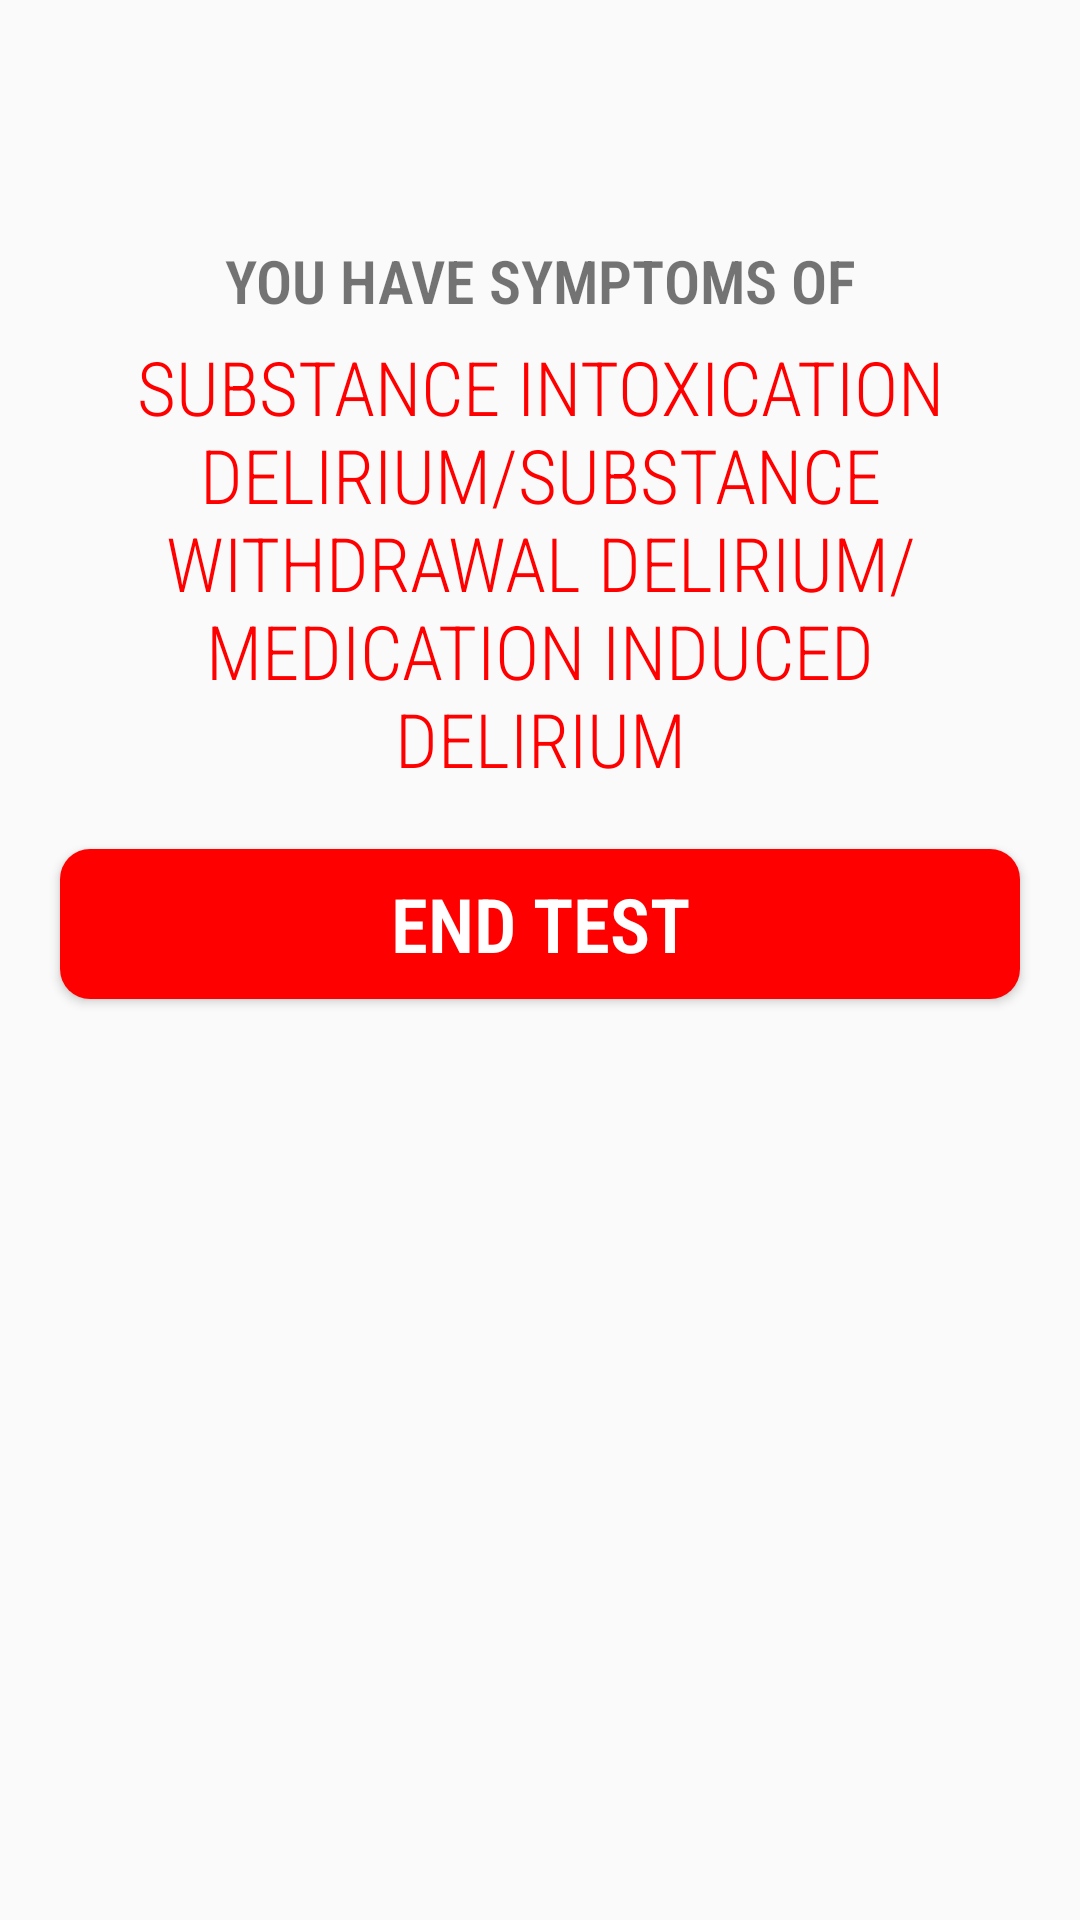

Layout XML and referenced resources for this Android screen:
<!-- AndroidManifest.xml: application theme Theme.Cycologist -->
<!-- res/layout/custom_dialog_layout.xml -->
<?xml version="1.0" encoding="utf-8"?>
<LinearLayout xmlns:android="http://schemas.android.com/apk/res/android"
    android:layout_width="match_parent"
    android:layout_height="wrap_content"
    android:orientation="vertical">
<ImageView
    android:layout_width="match_parent"
    android:layout_height="70dp"
    android:src="@drawable/ic_error"/>
    <TextView
        android:layout_marginTop="10dp"
        android:layout_width="match_parent"
        android:layout_height="wrap_content"
        android:gravity="center"
        android:text="YOU HAVE SYMPTOMS OF"
        android:layout_marginLeft="20dp"
        android:layout_marginRight="20dp" android:textStyle="bold"
        android:textSize="20sp"
        android:fontFamily="sans-serif-condensed-light"/>
    <TextView
        android:id="@+id/txtdisorder"
        android:layout_marginTop="5dp"
        android:layout_width="match_parent"
        android:gravity="center"
        android:layout_height="wrap_content"
        android:text="substance intoxication Delirium/substance withdrawal delirium/medication induced delirium"
        android:textAllCaps="true"
        android:textColor="@color/red"
        android:textSize="25sp"
        android:layout_marginLeft="20dp"
        android:layout_marginRight="20dp"

        android:fontFamily="sans-serif-condensed-light"/>
    <Button
        android:id="@+id/btnendtest"
        android:layout_width="match_parent"
        android:layout_height="50dp"
        android:layout_marginLeft="20dp"
        android:layout_marginTop="20dp"
        android:layout_marginRight="20dp"
        android:layout_marginBottom="10dp"
        android:background="@drawable/round_buttons"
        android:backgroundTint="@color/red"
        android:text="End Test"
        android:textColor="@color/white"
        android:textSize="25sp"
        android:fontFamily="sans-serif-condensed-light"
        android:textStyle="bold"
        />
</LinearLayout>
<!-- resources referenced by this layout -->
<resources>
  <color name="red">#FF0000</color>
  <color name="white">#FFFFFFFF</color>
  <!-- drawable round_buttons (drawable) -->
  <?xml version="1.0" encoding="utf-8"?>
  <shape xmlns:android="http://schemas.android.com/apk/res/android">
  <corners android:radius="10dp"/>
  <solid android:color="@color/sweetblue"/>
  </shape>
  <style name="Theme.Cycologist" parent="Theme.AppCompat.DayNight.NoActionBar">
          
          <item name="colorPrimary">@color/purple_500</item>
          <item name="colorPrimaryVariant">@color/purple_700</item>
          <item name="colorOnPrimary">@color/white</item>
          
          <item name="colorSecondary">@color/teal_200</item>
          <item name="colorSecondaryVariant">@color/teal_700</item>
          <item name="colorOnSecondary">@color/black</item>
          
          <item name="android:statusBarColor" tools:targetApi="l">@color/black</item>
          <item name="android:windowTranslucentNavigation">false</item>
          
      </style>
  <color name="sweetblue">#03A9F4</color>
  <color name="purple_500">#FF6200EE</color>
  <color name="purple_700">#FF3700B3</color>
  <color name="teal_200">#FF03DAC5</color>
  <color name="teal_700">#FF018786</color>
  <color name="black">#FF000000</color>
</resources>
